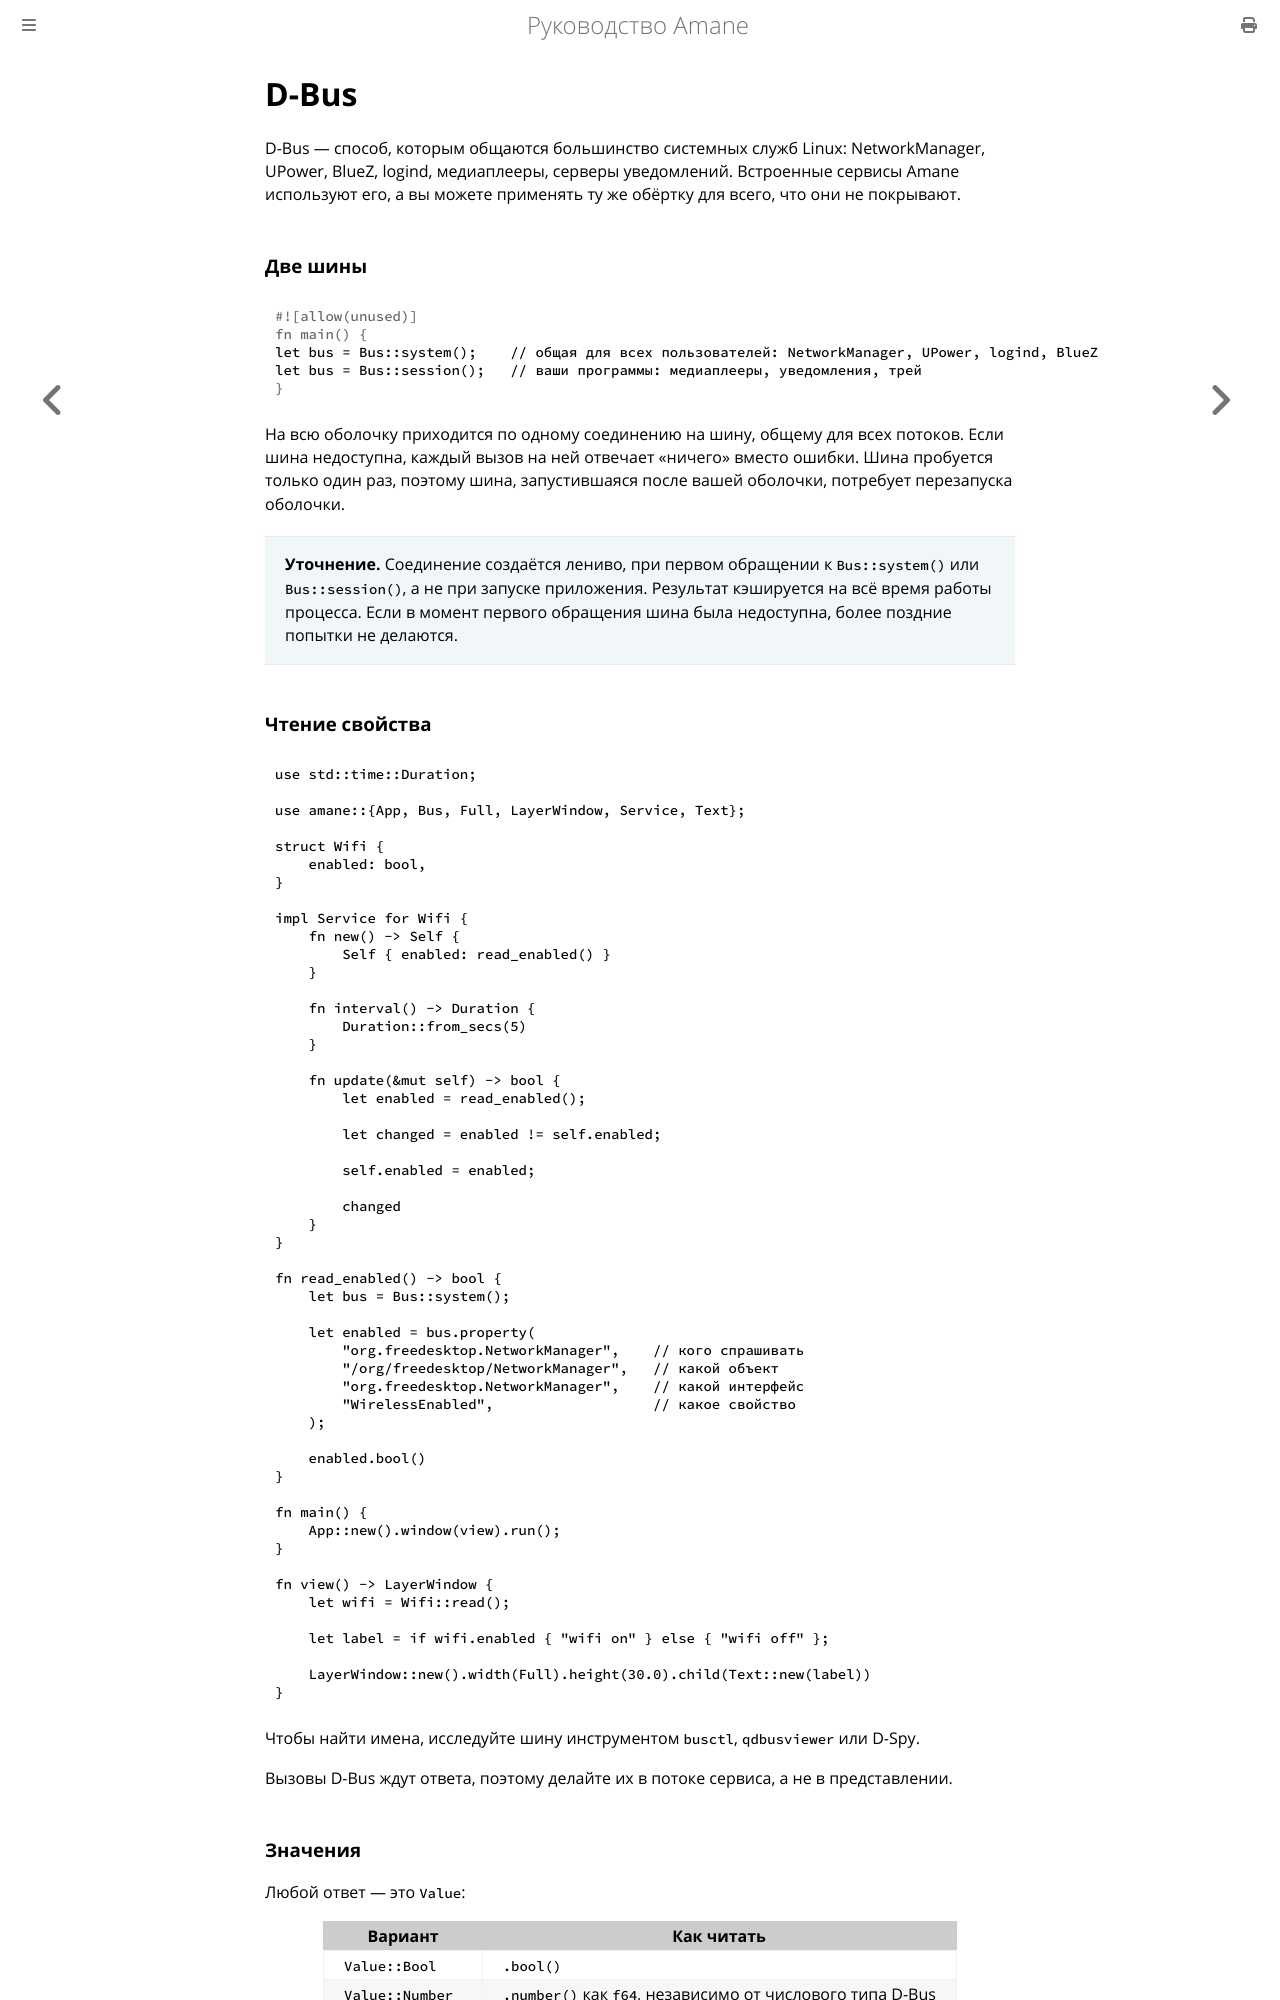

repository: wesdyqq/amane-ru · page: dbus.html · generator: mdbook

# D-Bus

D-Bus — способ, которым общаются большинство системных служб Linux: NetworkManager, UPower, BlueZ, logind, медиаплееры, серверы уведомлений. Встроенные сервисы Amane используют его, а вы можете применять ту же обёртку для всего, что они не покрывают.

### Две шины

```rust
let bus = Bus::system();    // общая для всех пользователей: NetworkManager, UPower, logind, BlueZ
let bus = Bus::session();   // ваши программы: медиаплееры, уведомления, трей
```

На всю оболочку приходится по одному соединению на шину, общему для всех потоков. Если шина недоступна, каждый вызов на ней отвечает «ничего» вместо ошибки. Шина пробуется только один раз, поэтому шина, запустившаяся после вашей оболочки, потребует перезапуска оболочки.

> **Уточнение.** Соединение создаётся лениво, при первом обращении к `Bus::system()` или `Bus::session()`, а не при запуске приложения. Результат кэшируется на всё время работы процесса. Если в момент первого обращения шина была недоступна, более поздние попытки не делаются.

### Чтение свойства

```rust
use std::time::Duration;

use amane::{App, Bus, Full, LayerWindow, Service, Text};

struct Wifi {
    enabled: bool,
}

impl Service for Wifi {
    fn new() -> Self {
        Self { enabled: read_enabled() }
    }

    fn interval() -> Duration {
        Duration::from_secs(5)
    }

    fn update(&mut self) -> bool {
        let enabled = read_enabled();

        let changed = enabled != self.enabled;

        self.enabled = enabled;

        changed
    }
}

fn read_enabled() -> bool {
    let bus = Bus::system();

    let enabled = bus.property(
        "org.freedesktop.NetworkManager",    // кого спрашивать
        "/org/freedesktop/NetworkManager",   // какой объект
        "org.freedesktop.NetworkManager",    // какой интерфейс
        "WirelessEnabled",                   // какое свойство
    );

    enabled.bool()
}

fn main() {
    App::new().window(view).run();
}

fn view() -> LayerWindow {
    let wifi = Wifi::read();

    let label = if wifi.enabled { "wifi on" } else { "wifi off" };

    LayerWindow::new().width(Full).height(30.0).child(Text::new(label))
}
```

Чтобы найти имена, исследуйте шину инструментом `busctl`, `qdbusviewer` или D-Spy.

Вызовы D-Bus ждут ответа, поэтому делайте их в потоке сервиса, а не в представлении.
